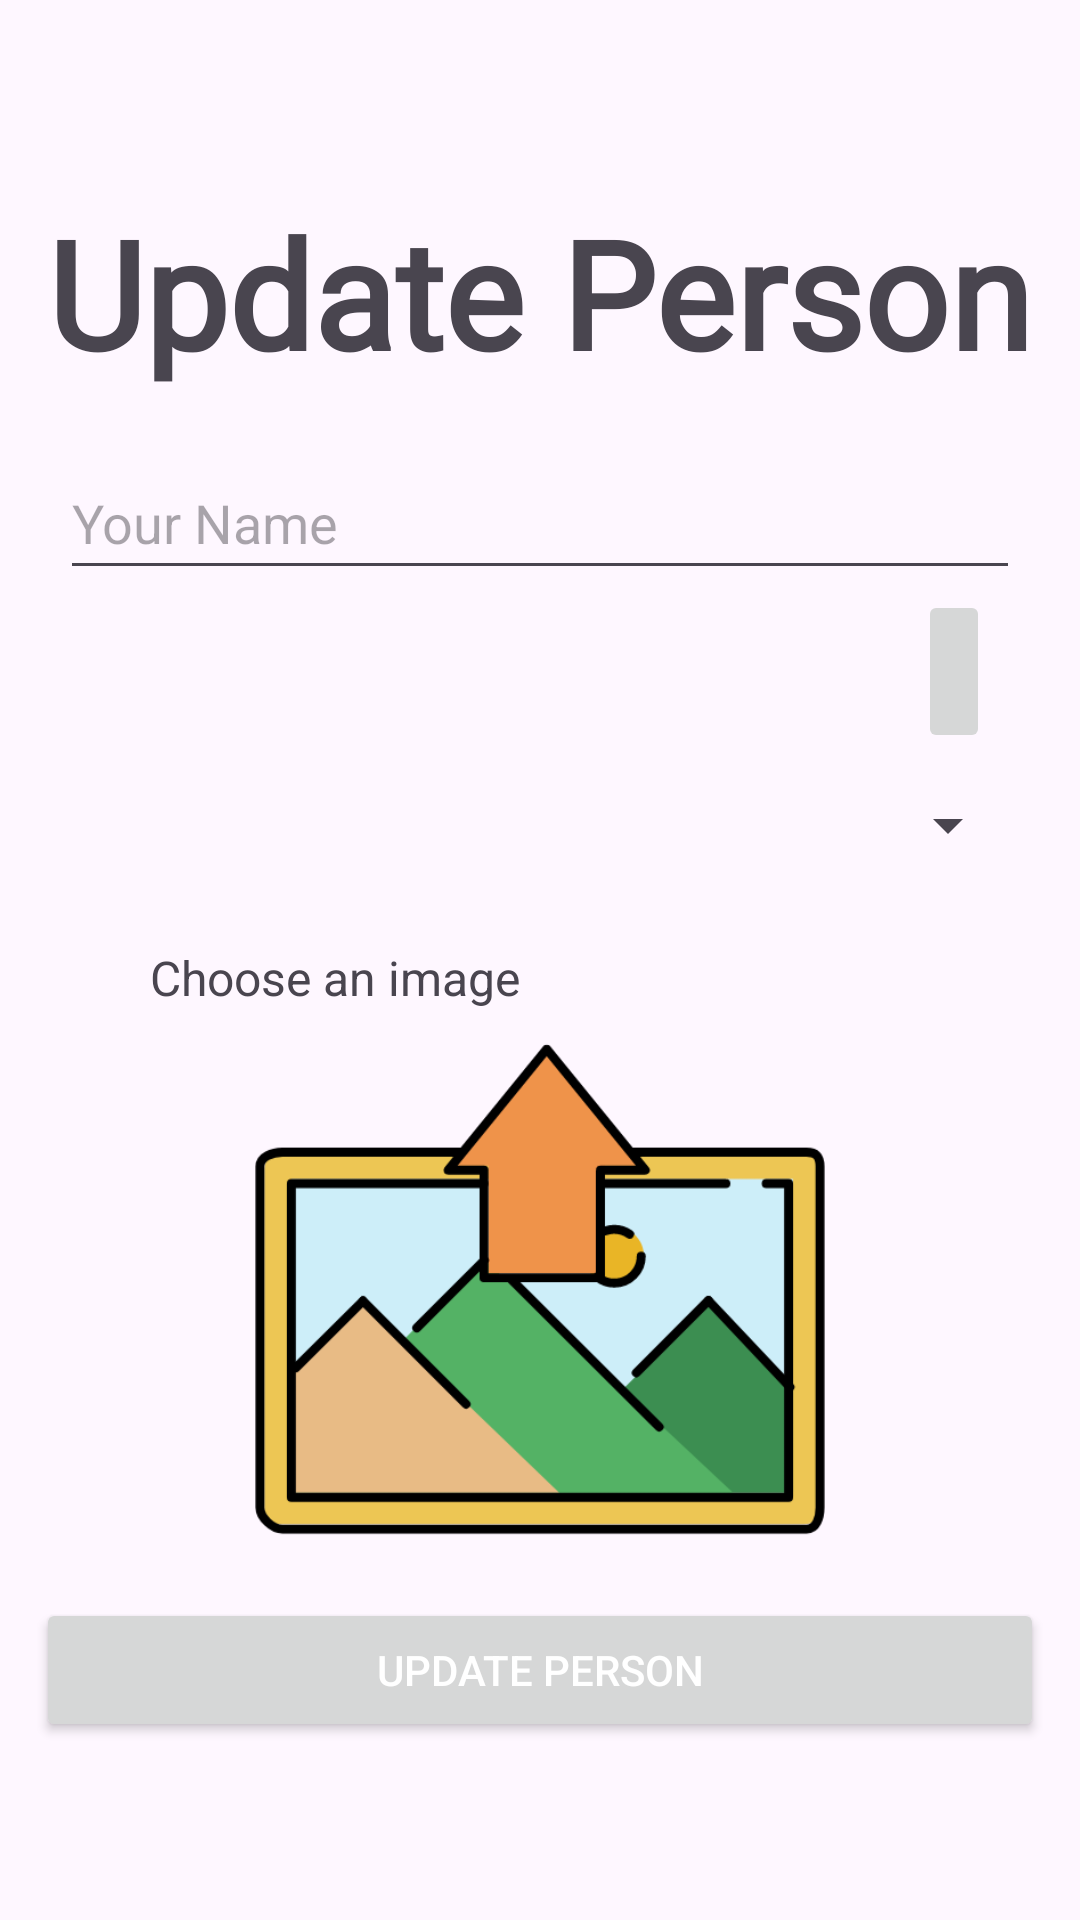

This screen was rendered from an Android layout file. Write that file and the resources it references.
<!-- AndroidManifest.xml: application theme Theme.PersonApp -->
<!-- res/layout/fragment_person_update.xml -->
<?xml version="1.0" encoding="utf-8"?>
<layout xmlns:android="http://schemas.android.com/apk/res/android"
    xmlns:app="http://schemas.android.com/apk/res-auto"
    xmlns:tools="http://schemas.android.com/tools">

    <data>

        <variable
            name="person"
            type="com.nouri.exam.data.entities.Person" />
    </data>

    <androidx.constraintlayout.widget.ConstraintLayout
        android:layout_width="match_parent"
        android:layout_height="match_parent"
        tools:context=".ui.fragments.updateperson.PersonUpdateFragment">

        <ScrollView
            android:layout_width="match_parent"
            android:layout_height="match_parent"
            android:orientation="vertical"
            app:layout_constraintBottom_toBottomOf="parent"
            app:layout_constraintEnd_toEndOf="parent"
            app:layout_constraintStart_toStartOf="parent"
            app:layout_constraintTop_toTopOf="parent">

            <androidx.constraintlayout.widget.ConstraintLayout
                android:layout_width="match_parent"
                android:layout_height="match_parent"
                android:paddingBottom="30dp">

                <TextView
                    android:id="@+id/textView4"
                    android:layout_width="wrap_content"
                    android:layout_height="wrap_content"
                    android:layout_marginTop="64dp"
                    android:fontFamily="@font/courgette"
                    android:text="Update Person"
                    android:textSize="50dp"
                    android:textStyle="bold"
                    app:layout_constraintEnd_toEndOf="parent"
                    app:layout_constraintHorizontal_bias="0.5"
                    app:layout_constraintStart_toStartOf="parent"
                    app:layout_constraintTop_toTopOf="parent" />

                <EditText
                    android:id="@+id/personNameEditText"
                    android:layout_width="0dp"
                    android:layout_height="wrap_content"
                    android:layout_marginStart="20dp"
                    android:layout_marginTop="18dp"
                    android:layout_marginEnd="20dp"
                    android:ems="10"
                    android:hint="Your Name"
                    android:inputType="text"
                    android:minHeight="48dp"
                    android:text="@{person.name}"
                    app:layout_constraintEnd_toEndOf="parent"
                    app:layout_constraintStart_toStartOf="parent"
                    app:layout_constraintTop_toBottomOf="@id/textView4" />

                <TextView
                    android:id="@+id/personBirthdayTextView"
                    android:layout_width="wrap_content"
                    android:layout_height="wrap_content"
                    android:layout_marginHorizontal="30dp"
                    android:layout_marginTop="12dp"
                    android:layout_weight="1"
                    android:text="@{person.birthday.toString()}"
                    android:textSize="18sp"
                    app:layout_constraintStart_toStartOf="parent"
                    app:layout_constraintTop_toBottomOf="@id/personNameEditText" />

                <ImageButton
                    android:id="@+id/birthdayButton"
                    android:layout_width="wrap_content"
                    android:layout_height="0dp"
                    android:layout_marginHorizontal="30dp"
                    android:src="@drawable/ic_calendar_month_24"
                    app:layout_constraintBottom_toTopOf="@+id/genderSpinner"
                    app:layout_constraintEnd_toEndOf="parent"
                    app:layout_constraintTop_toBottomOf="@+id/personNameEditText"
                    tools:src="@drawable/ic_calendar_month_24" />

                <Spinner
                    android:id="@+id/genderSpinner"
                    android:layout_width="match_parent"
                    android:layout_height="48dp"
                    android:layout_marginHorizontal="20dp"
                    android:layout_marginTop="18dp"
                    app:layout_constraintEnd_toEndOf="parent"
                    app:layout_constraintStart_toStartOf="parent"
                    app:layout_constraintTop_toBottomOf="@id/personBirthdayTextView" />


                <androidx.constraintlayout.widget.ConstraintLayout
                    android:id="@+id/imageLinearLayout"
                    android:layout_width="match_parent"
                    android:layout_height="wrap_content"
                    android:layout_marginHorizontal="20dp"
                    android:layout_marginTop="16dp"
                    android:orientation="vertical"
                    app:layout_constraintEnd_toEndOf="parent"
                    app:layout_constraintStart_toStartOf="parent"
                    app:layout_constraintTop_toBottomOf="@id/genderSpinner">

                    <TextView
                        android:id="@+id/textView2"
                        android:layout_width="wrap_content"
                        android:layout_height="wrap_content"
                        android:layout_marginHorizontal="30dp"
                        android:layout_weight="1"
                        android:text="Choose an image"
                        android:textSize="16sp"
                        app:layout_constraintHorizontal_bias="0.5"
                        app:layout_constraintStart_toStartOf="parent"
                        app:layout_constraintTop_toTopOf="parent" />

                    <ImageView
                        android:id="@+id/personImageView"
                        android:layout_width="190dp"
                        android:layout_height="170dp"
                        android:layout_marginTop="8dp"
                        android:scaleType="centerCrop"
                        android:src="@drawable/upload_image_placeholder"
                        android:tooltipText="Choose an image"
                        app:layout_constraintEnd_toEndOf="parent"
                        app:layout_constraintHorizontal_bias="0.5"
                        app:layout_constraintStart_toStartOf="parent"
                        app:layout_constraintTop_toBottomOf="@+id/textView2" />
                </androidx.constraintlayout.widget.ConstraintLayout>

                <Button
                    android:id="@+id/addPersonBtn"
                    android:layout_width="match_parent"
                    android:layout_height="wrap_content"
                    android:layout_marginHorizontal="12dp"
                    android:layout_marginTop="18dp"
                    android:text="Update Person"
                    android:textColor="@color/white"
                    app:layout_constraintTop_toBottomOf="@+id/imageLinearLayout"
                    tools:ignore="VisualLintButtonSize"
                    tools:layout_editor_absoluteX="10dp" />

            </androidx.constraintlayout.widget.ConstraintLayout>

        </ScrollView>
    </androidx.constraintlayout.widget.ConstraintLayout>
</layout>
<!-- resources referenced by this layout -->
<resources>
  <color name="white">#FFFFFFFF</color>
  <!-- drawable upload_image_placeholder: png bitmap (drawable, 16919 bytes) -->
  <style name="Theme.PersonApp" parent="Theme.Material3.DayNight.NoActionBar">
          
          <item name="colorPrimary">@color/purple_500</item>
          <item name="colorPrimaryVariant">@color/purple_700</item>
          <item name="colorOnPrimary">@color/white</item>
          
          <item name="colorSecondary">@color/teal_200</item>
          <item name="colorSecondaryVariant">@color/teal_700</item>
          <item name="colorOnSecondary">@color/black</item>
          
          <item name="android:statusBarColor">?attr/colorPrimaryVariant</item>
          
      </style>
  <color name="purple_500">#FF6200EE</color>
  <color name="purple_700">#FF3700B3</color>
  <color name="teal_200">#FF03DAC5</color>
  <color name="teal_700">#FF018786</color>
  <color name="black">#FF000000</color>
</resources>
